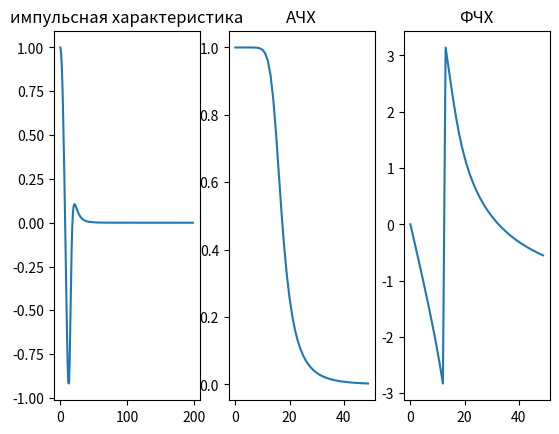

Reproduce this figure in Python.
import matplotlib.pyplot as plot
import numpy as np
from scipy import signal


def _EXIT_():
    print('Выход..')
    exit(0)


def getResult(P, N):
    k = P / N
    # пустые массивы значений
    X1 = np.array(0)
    S1 = np.array(0)
    X2 = np.array(0)
    S2 = np.array(0)
    # частота пропускания и частота заграждения
    wp, ws = 0.01, 0.2
    # усиление в полосе пропускания и подавление вне её
    gpass, gstop = 0.1, 50.0

    order_of_the_filter = 5

    wn = k / (10 * 0.5)
    b, a = signal.butter(order_of_the_filter, wn, 'low')
    w, h = signal.freqz(b, a)
    # S = np.fft.ifft(h)

    return {'h': h}


if __name__ == "__main__":
    print('run task17')
    P = 15
    N = 100
    data = getResult(P, N)
    plot.subplot(1, 3, 1)
    plot.plot(data['h'][:200])
    plot.title('импульсная характеристика')

    plot.subplot(1, 3, 2)
    plot.plot(np.abs(data['h'][:50]))
    plot.title('АЧХ')

    plot.subplot(1, 3, 3)
    plot.plot(np.angle(data['h'][:50]))
    plot.title('ФЧХ')
    plot.show()
